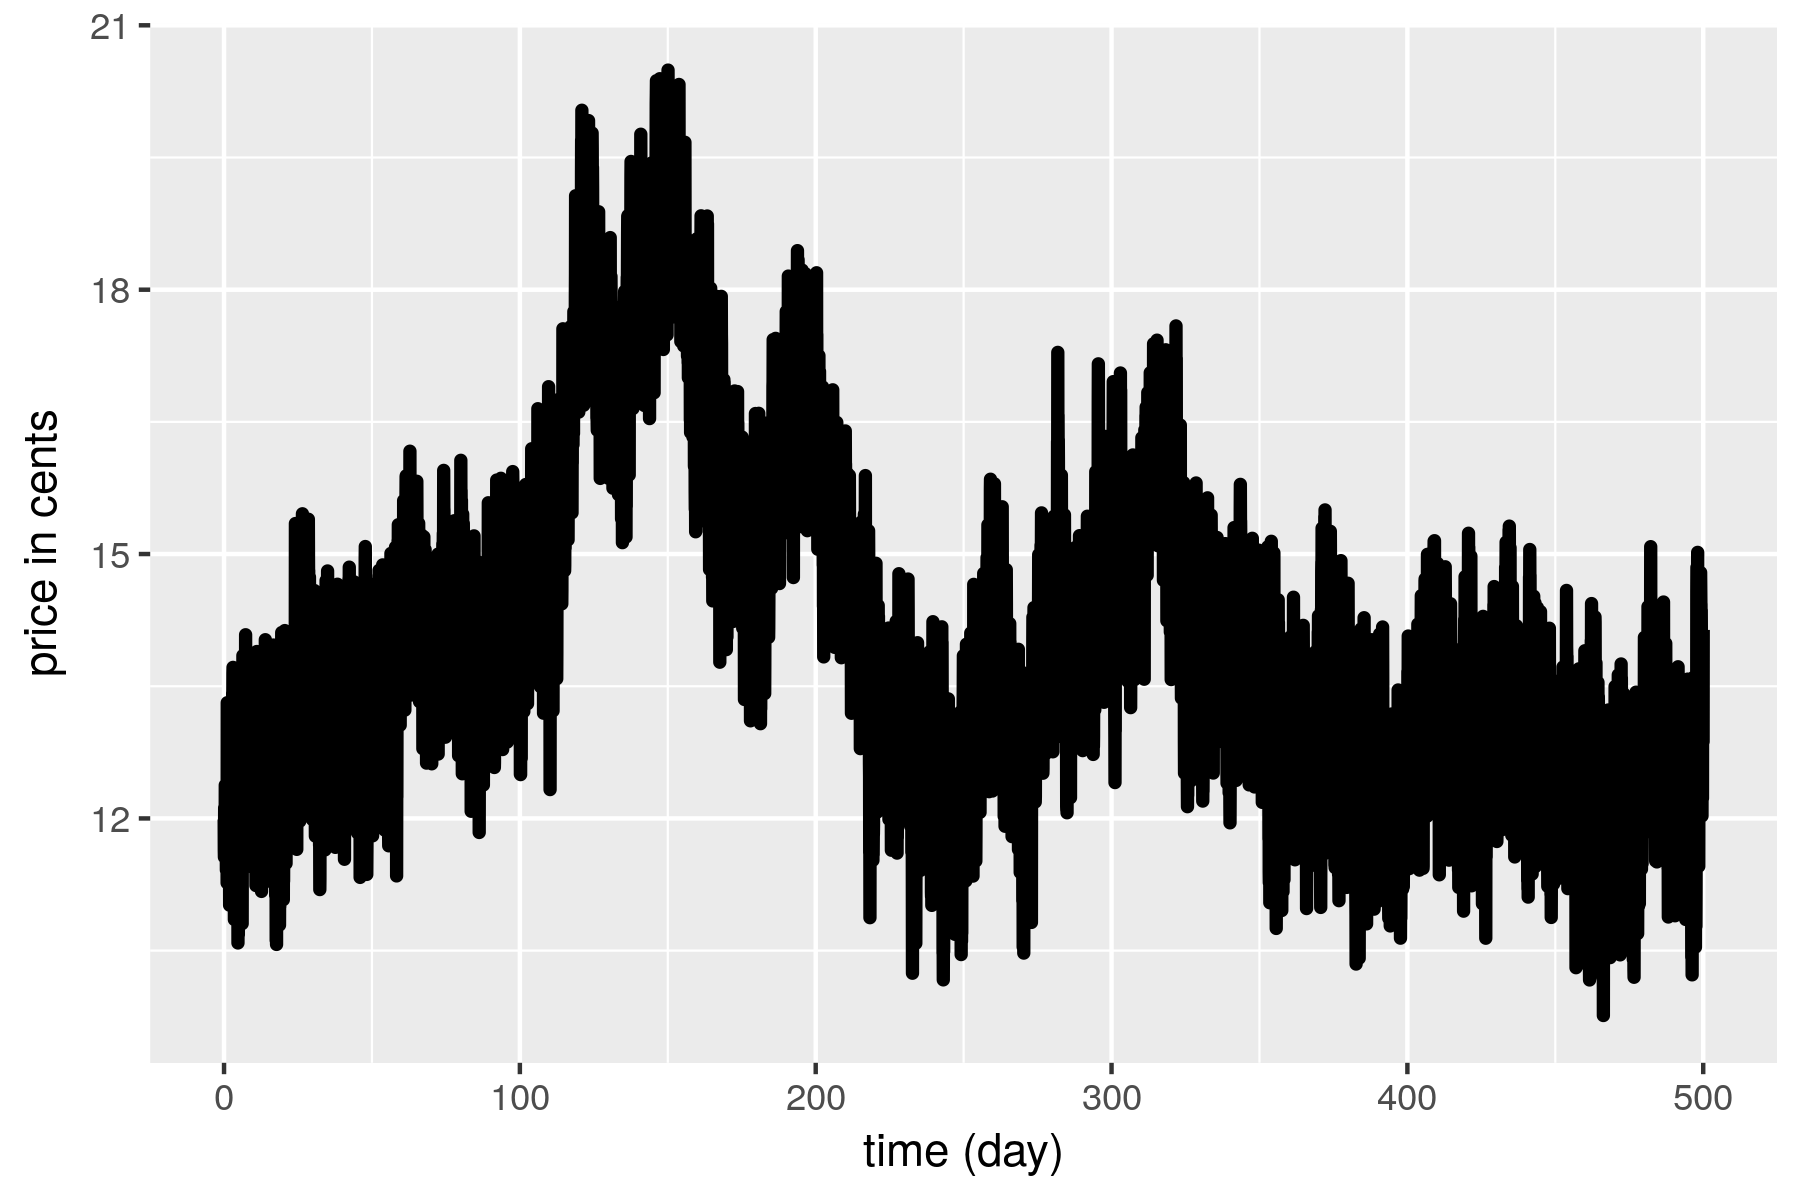

The file beside this chart, header and first rows:
, time, price
1, 0.04167, 0.1199
2, 0.08333, 0.1164
3, 0.125, 0.1156
4, 0.1667, 0.1186
5, 0.2083, 0.1212
6, 0.25, 0.1167
7, 0.2917, 0.116
8, 0.3333, 0.1163
9, 0.375, 0.118
10, 0.4167, 0.1238
11, 0.4583, 0.1164
12, 0.5, 0.116
13, 0.5417, 0.1163
14, 0.5833, 0.1158
15, 0.625, 0.1205
16, 0.6667, 0.1214
17, 0.7083, 0.1185
18, 0.75, 0.1168
19, 0.7917, 0.1141
20, 0.8333, 0.1168
21, 0.875, 0.1222
22, 0.9167, 0.1203
23, 0.9583, 0.1215
24, 1, 0.1181
25, 1.042, 0.1127
26, 1.083, 0.1331
27, 1.125, 0.1307
28, 1.167, 0.1186
29, 1.208, 0.1209
30, 1.25, 0.1149
31, 1.292, 0.1215
32, 1.333, 0.1179
33, 1.375, 0.1179
34, 1.417, 0.1144
35, 1.458, 0.1144
36, 1.5, 0.1159
37, 1.542, 0.1267
38, 1.583, 0.1151
39, 1.625, 0.1158
40, 1.667, 0.114
41, 1.708, 0.114
42, 1.75, 0.1154
43, 1.792, 0.115
44, 1.833, 0.1143
45, 1.875, 0.1102
46, 1.917, 0.1225
47, 1.958, 0.1208
48, 2, 0.1266
49, 2.042, 0.1191
50, 2.083, 0.124
51, 2.125, 0.1283
52, 2.167, 0.1294
53, 2.208, 0.1297
54, 2.25, 0.13
55, 2.292, 0.1249
56, 2.333, 0.1201
57, 2.375, 0.1177
58, 2.417, 0.121
59, 2.458, 0.1169
60, 2.5, 0.1146
... 11,940 more rows
